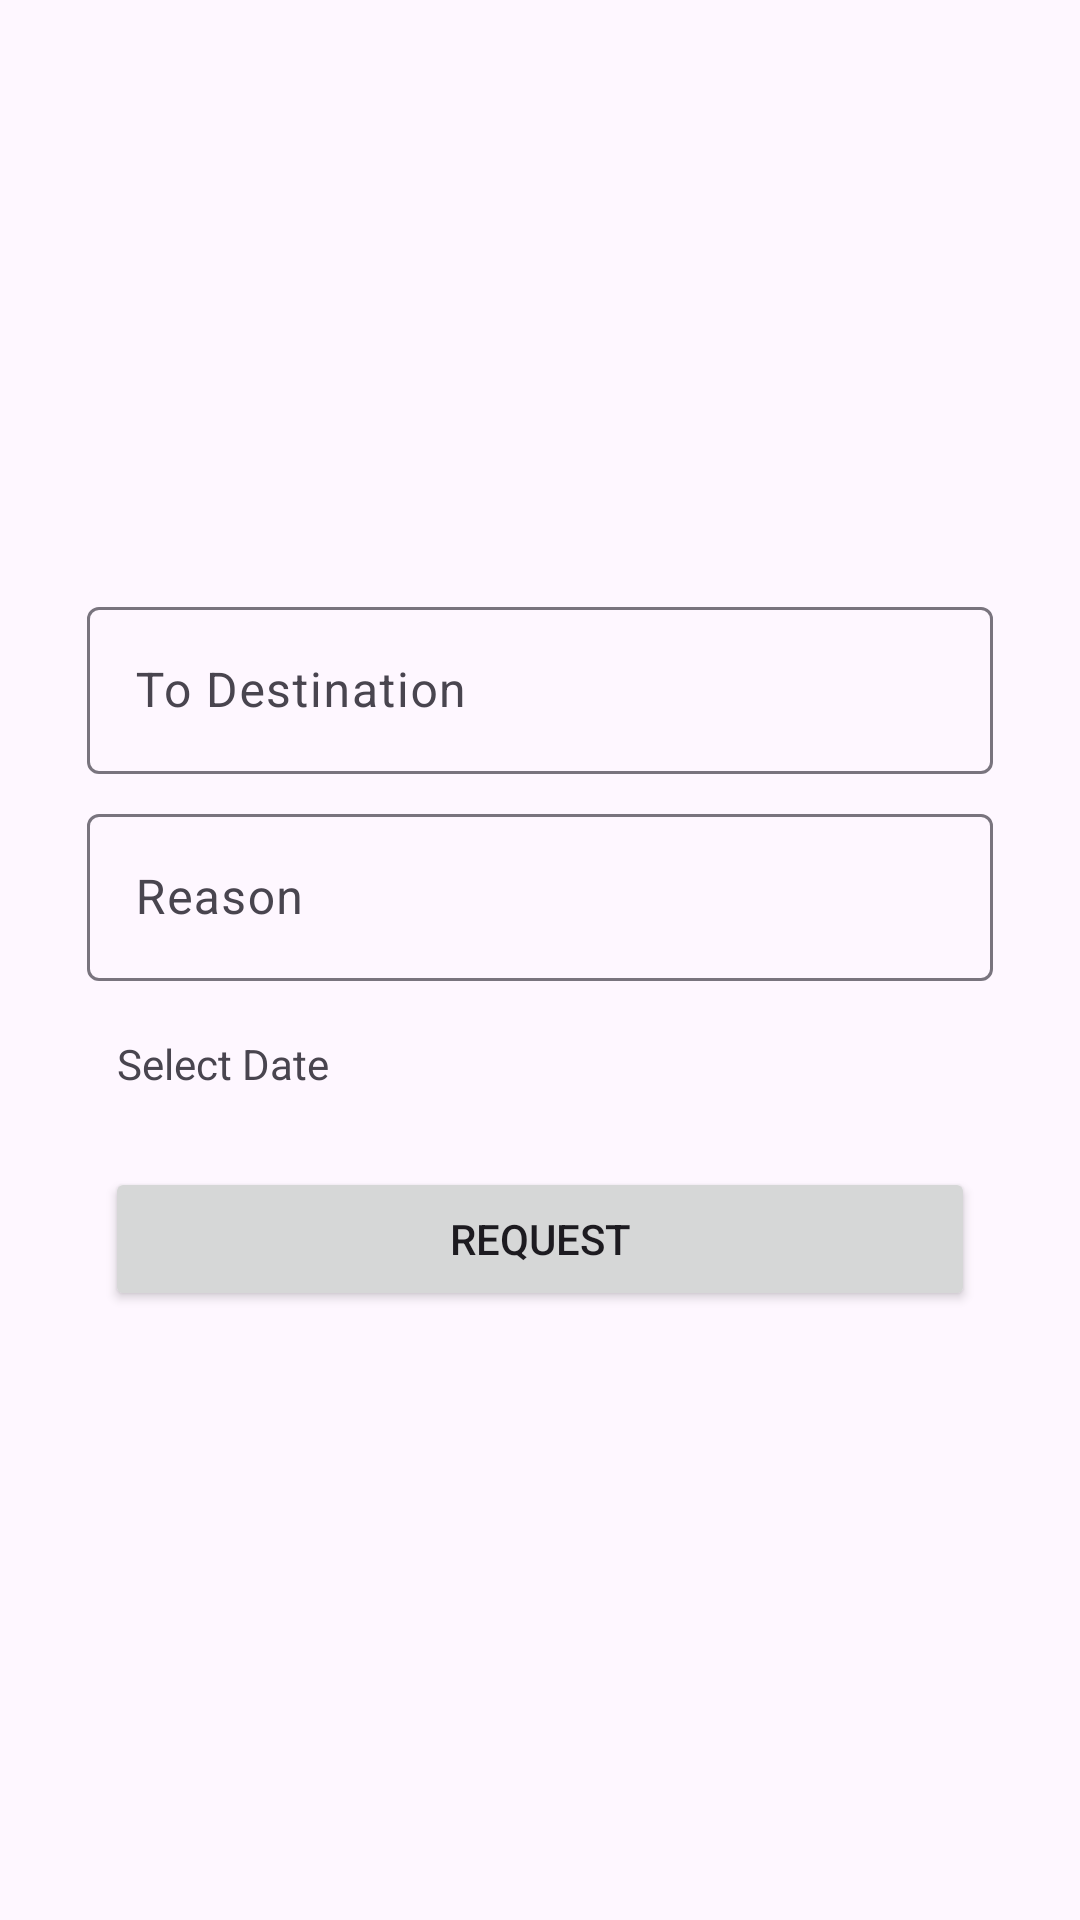

This screen was rendered from an Android layout file. Write that file and the resources it references.
<!-- AndroidManifest.xml: application theme Theme.Material3.Light.NoActionBar -->
<!-- res/layout/request_gatepass_dialog_box.xml -->
<?xml version="1.0" encoding="utf-8"?>
<LinearLayout xmlns:android="http://schemas.android.com/apk/res/android"
    android:layout_width="match_parent"
    android:layout_height="match_parent"
    android:orientation="vertical"
    android:gravity="center"
    android:padding="25dp">

    <com.google.android.material.textfield.TextInputLayout
        android:layout_width="match_parent"
        android:layout_height="wrap_content"
        android:layout_margin="4dp">
        <com.google.android.material.textfield.TextInputEditText
            android:layout_width="match_parent"
            android:layout_height="wrap_content"
            android:hint="To Destination"
            android:id="@+id/toDestination"/>
    </com.google.android.material.textfield.TextInputLayout>
    <com.google.android.material.textfield.TextInputLayout
        android:layout_width="match_parent"
        android:layout_height="wrap_content"
        android:layout_margin="4dp">
        <com.google.android.material.textfield.TextInputEditText
            android:layout_width="match_parent"
            android:layout_height="wrap_content"
            android:hint="Reason"
            android:id="@+id/reason"/>
    </com.google.android.material.textfield.TextInputLayout>

    <LinearLayout
        android:layout_width="match_parent"
        android:layout_height="wrap_content"
        android:orientation="horizontal"
        android:layout_margin="4dp"
        android:id="@+id/selectDate"
        >
        <TextView
            android:layout_width="wrap_content"
            android:layout_height="40dp"
            android:padding="10dp"
            android:text="Select Date"
            android:layout_weight="1.2"
            android:id="@+id/selectedDate"/>
        <ImageView
            android:layout_width="40dp"
            android:layout_height="40dp"
            android:src="@drawable/baseline_calendar_month_24"
            android:layout_weight="0.2"></ImageView>
    </LinearLayout>

    <Button
        android:layout_width="match_parent"
        android:layout_height="wrap_content"
        android:layout_margin="10dp"
        android:text="Request"
        android:id="@+id/requestGatePassBtn"/>
</LinearLayout>
<!-- resources referenced by this layout -->
<resources>

</resources>
